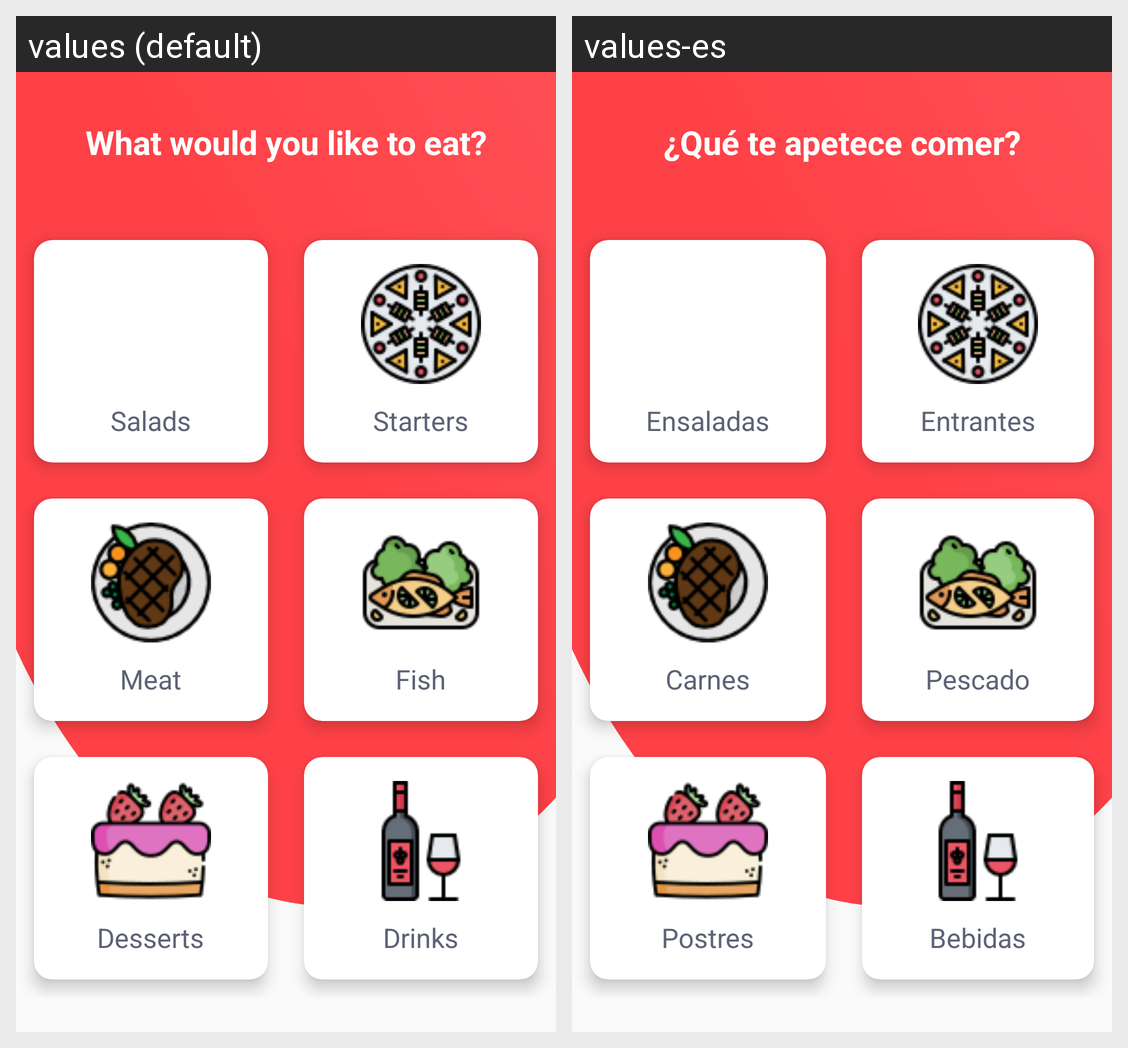

The same Android screen rendered under two of its app's locales, left to right. List the strings drawn on it with the default value and each locale's translation.
Android screen res/layout/fragment_menu_bar.xml rendered under 2 locales, left to right: values (default), values-es. Device: Nexus 5 (rendered at 1080×1920; each locale shown at half size, 540×960, under a caption strip naming it); theme AppTheme.
Strings drawn on this screen, with the default value and each locale's value (text and hints the layout hard-codes, and strings that could not be matched under every locale, appear in the picture but are not listed):

text_menu_intro
  values: What would you like to eat?
  values-es: ¿Qué te apetece comer?

text_menu_salads
  values: Salads
  values-es: Ensaladas

text_menu_starters
  values: Starters
  values-es: Entrantes

text_menu_meat
  values: Meat
  values-es: Carnes

text_menu_fish
  values: Fish
  values-es: Pescado

text_menu_desserts
  values: Desserts
  values-es: Postres

text_menu_drinks
  values: Drinks
  values-es: Bebidas
